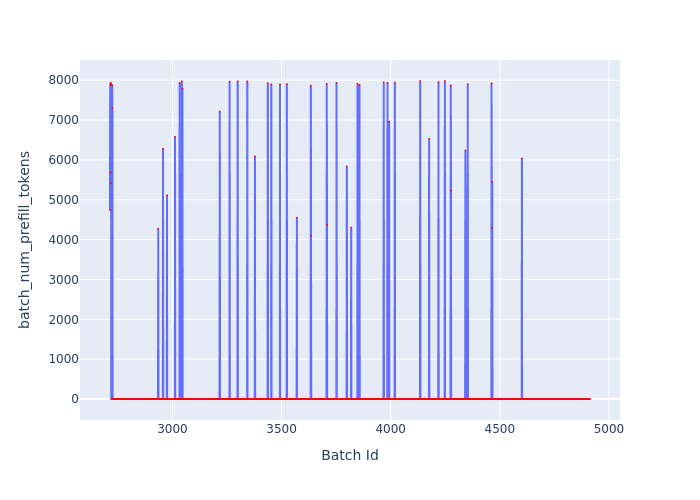

Values plotted in this chart, from the file beside it:
Batch Id, batch_num_prefill_tokens
2714, 4748
2715, 7884
2716, 5685
2717, 7940
2718, 5423
2719, 7904
2720, 0
2721, 0
2722, 0
2723, 0
2724, 7879
2725, 7300
2726, 0
2727, 0
2728, 0
2729, 0
2730, 0
2731, 0
2732, 0
2733, 0
2734, 0
2735, 0
2736, 0
2737, 0
2738, 0
2739, 0
2740, 0
2741, 0
2742, 0
2743, 0
2744, 0
2745, 0
2746, 0
2747, 0
2748, 0
2749, 0
2750, 0
2751, 0
2752, 0
2753, 0
2754, 0
2755, 0
2756, 0
2757, 0
2758, 0
2759, 0
2760, 0
2761, 0
2762, 0
2763, 0
2764, 0
2765, 0
2766, 0
2767, 0
2768, 0
2769, 0
2770, 0
2771, 0
2772, 0
2773, 0
... 2,140 more rows
